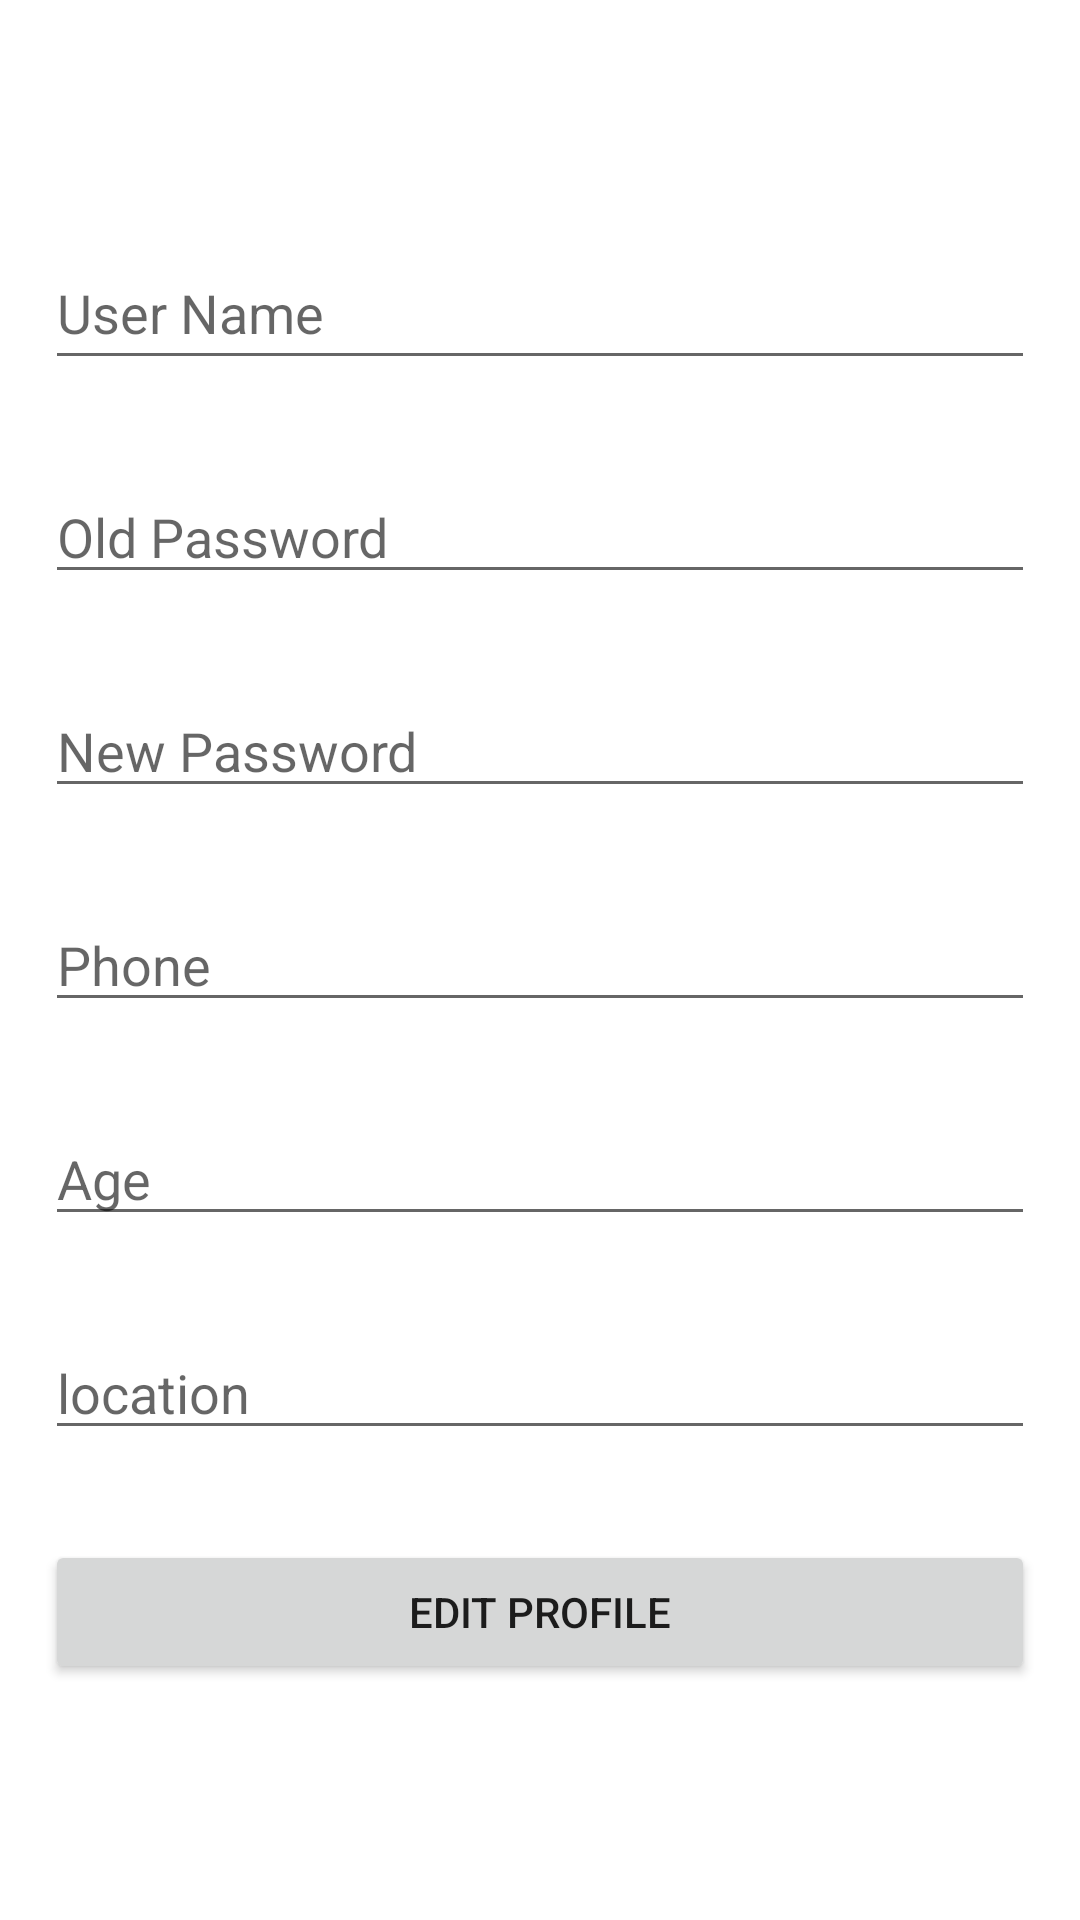

Write the Android layout XML for this screen, with the resource values it uses.
<!-- AndroidManifest.xml: application theme Theme.AnnouncementsApp -->
<!-- res/layout/activity_profile.xml -->
<?xml version="1.0" encoding="utf-8"?>
<LinearLayout xmlns:android="http://schemas.android.com/apk/res/android"
    xmlns:tools="http://schemas.android.com/tools"
    android:layout_width="match_parent"
    android:layout_height="match_parent"
    android:orientation="vertical"
    android:gravity="center"
    tools:context=".ActivitySingup">

    <EditText
        android:id="@+id/UserName"
        android:layout_width="match_parent"
        android:layout_height="wrap_content"
        android:layout_margin="15dp"
        android:hint="User Name"
        android:inputType="textPersonName"
        android:minHeight="48dp" />

    <EditText
        android:id="@+id/old_ETpassword"
        android:layout_width="match_parent"
        android:layout_height="wrap_content"
        android:layout_margin="15dp"
        android:hint="Old Password"
        android:inputType="numberPassword"

        />

    <EditText
        android:id="@+id/new_ETpassword2"
        android:layout_width="match_parent"
        android:layout_height="wrap_content"
        android:layout_margin="15dp"
        android:hint="New Password"
        android:inputType="numberPassword"

        />


    <EditText
        android:id="@+id/ETphone"
        android:layout_width="match_parent"
        android:layout_height="wrap_content"
        android:layout_margin="15dp"
        android:hint="Phone"
        android:inputType="phone"
        />
    <EditText
        android:id="@+id/ETage"
        android:layout_width="match_parent"
        android:layout_height="wrap_content"
        android:layout_margin="15dp"
        android:hint="Age"
        android:inputType="number"
        />
    <EditText
        android:id="@+id/ETlocation"
        android:layout_width="match_parent"
        android:layout_height="wrap_content"
        android:layout_margin="15dp"
        android:hint="location"
        android:inputType="text"
        />
    <Button
        android:id="@+id/btnEdit"
        android:layout_width="match_parent"
        android:layout_height="wrap_content"
        android:layout_margin="15dp"
        android:text="Edit Profile"/>
</LinearLayout>
<!-- resources referenced by this layout -->
<resources>
  <style name="Theme.AnnouncementsApp" parent="Theme.MaterialComponents.DayNight.DarkActionBar">
          
          <item name="colorPrimary">@color/purple_500</item>
          <item name="colorPrimaryVariant">@color/purple_700</item>
          <item name="colorOnPrimary">@color/white</item>
          
          <item name="colorSecondary">@color/teal_200</item>
          <item name="colorSecondaryVariant">@color/teal_700</item>
          <item name="colorOnSecondary">@color/black</item>
          
          <item name="android:statusBarColor" tools:targetApi="l">?attr/colorPrimaryVariant</item>
          
      </style>
  <!-- not gathered from this repository: default colours our renderer supplied (Android Studio template values) -->
  <color name="purple_500">#FF6200EE</color>
  <color name="purple_700">#FF3700B3</color>
  <color name="teal_200">#FF03DAC5</color>
  <color name="teal_700">#FF018786</color>
  <color name="black">#FF000000</color>
  <color name="white">#FFFFFFFF</color>
</resources>
